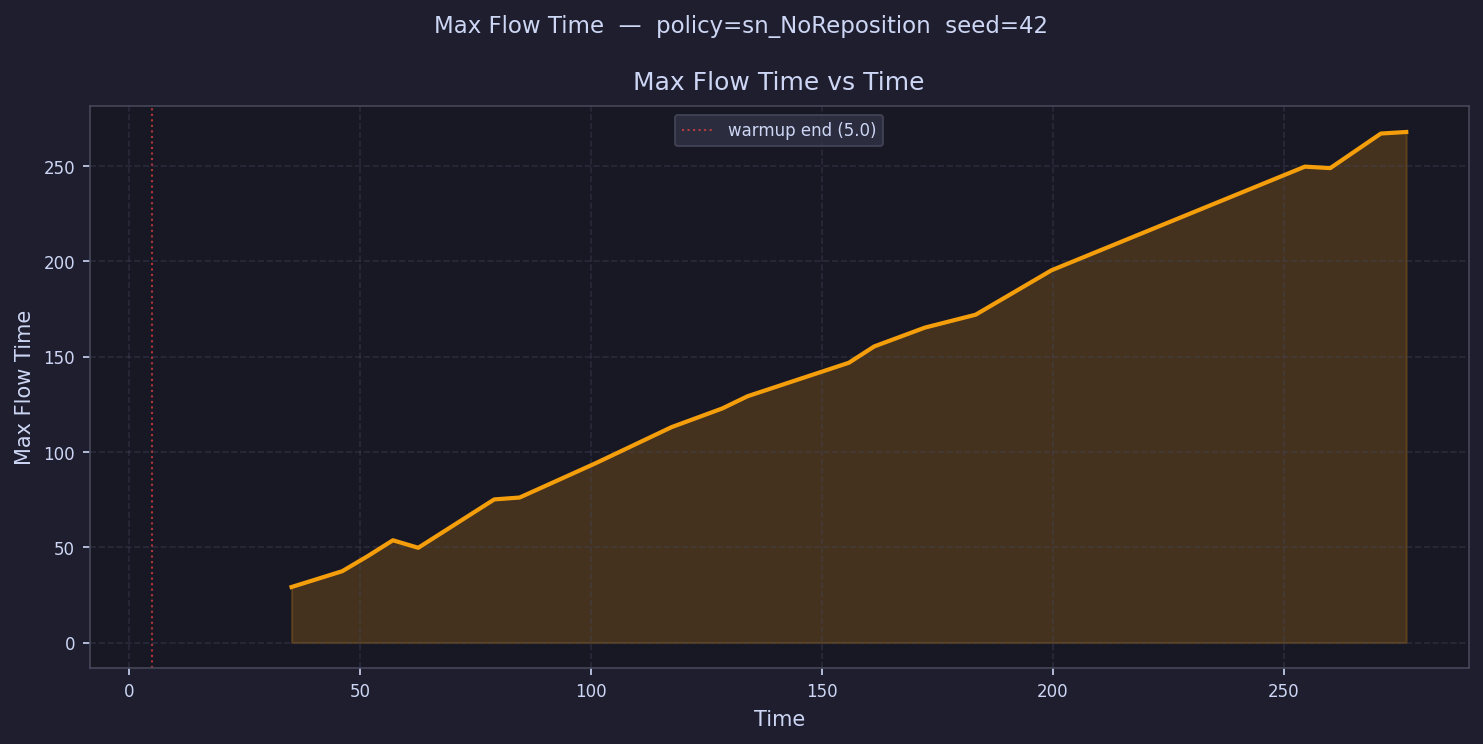

The file beside this chart, header and first rows:
time, max_flow_time
7.743, 
13.23, 
18.71, 
24.2, 
29.68, 
35.17, 29.15
40.65, 
46.14, 37.45
51.63, 45.32
57.11, 53.68
62.6, 49.73
68.08, 
73.57, 
79.05, 75.13
84.54, 76.11
90.02, 
95.51, 
101, 94.1
106.5, 
112, 
117.4, 113.1
122.9, 
128.4, 122.9
133.9, 129.3
139.4, 
144.9, 
150.4, 
155.8, 146.9
161.3, 155.4
166.8, 
172.3, 165.3
177.8, 
183.3, 172.1
188.8, 
194.2, 
199.7, 195.4
205.2, 
210.7, 
216.2, 
221.7, 
227.2, 
232.6, 
238.1, 
243.6, 
249.1, 
254.6, 249.8
260.1, 249
265.6, 
271, 267.2
276.5, 268
